Dataset: train_split (GitHub, ratanjyoti/bharatanatyam-mudra). Classes: Alapadmam, Anjali, Aralam, Ardhachandran, Ardhapathaka, Berunda, Bramaram, Chakra, Chandrakala, Chaturam, Garuda, Hamsapaksha, Hamsasyam, Kangulam, Kapith, Kapotham, Karkatta, Kartariswastika, Katakamukha 1, Katakamukha 2, Katakamukha 3, Katakavardhana, Katrimukha, Khatva, Kilaka, Kurma, Matsya, Mayura, Mrigasirsha, Mukulam, Mushti, Nagabandha, Padmakosha, Pasha, Pathaka, Pushpaputa, Sakata, Samputa, Sarpasirsha, Shanka, Shivalinga, Shukatundam, Sikharam, Simhamukham, Suchi, Swastikam, Tamarachudam, Tripathaka, Trishulam, Varaha.

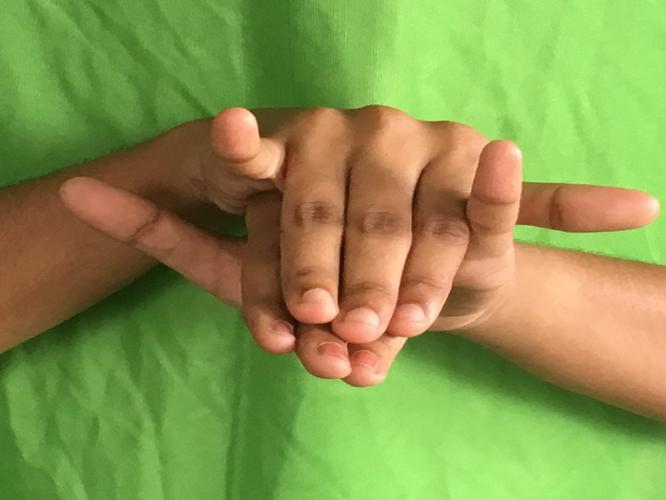
Label: Varaha

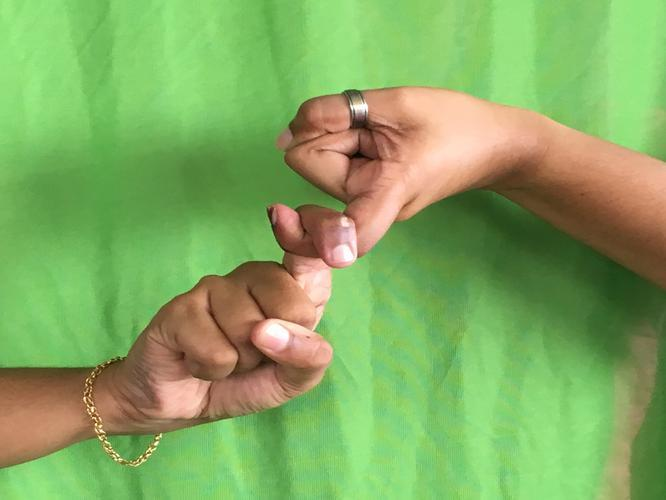
Label: Pasha

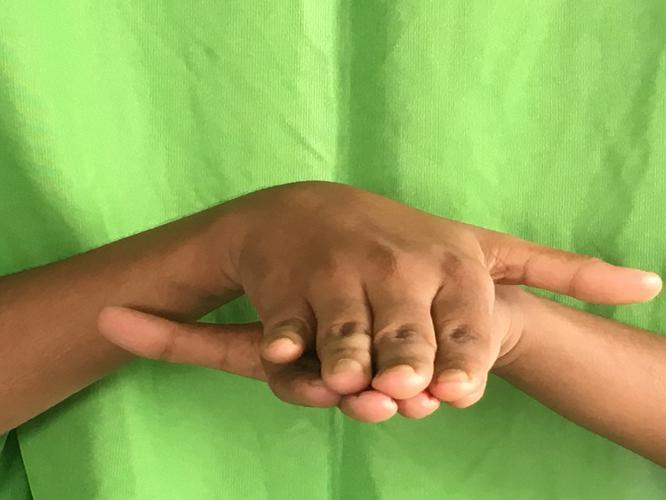
Label: Matsya

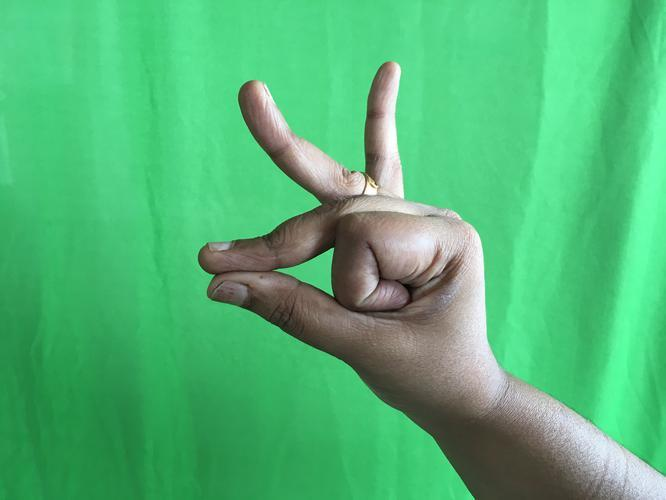
Label: Bramaram

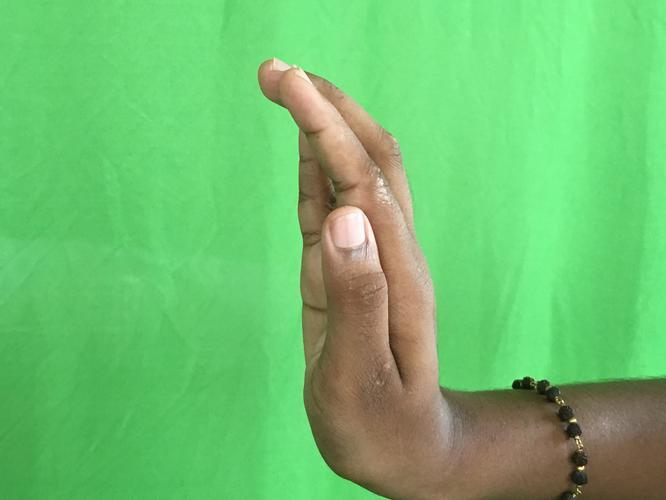
Label: Sarpasirsha

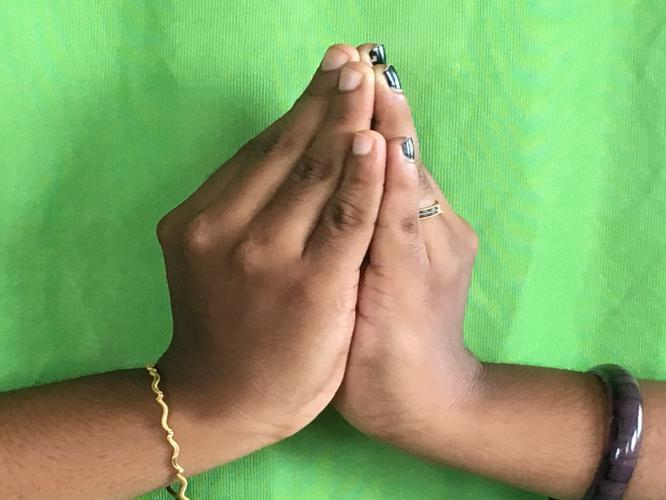
Label: Kapotham
